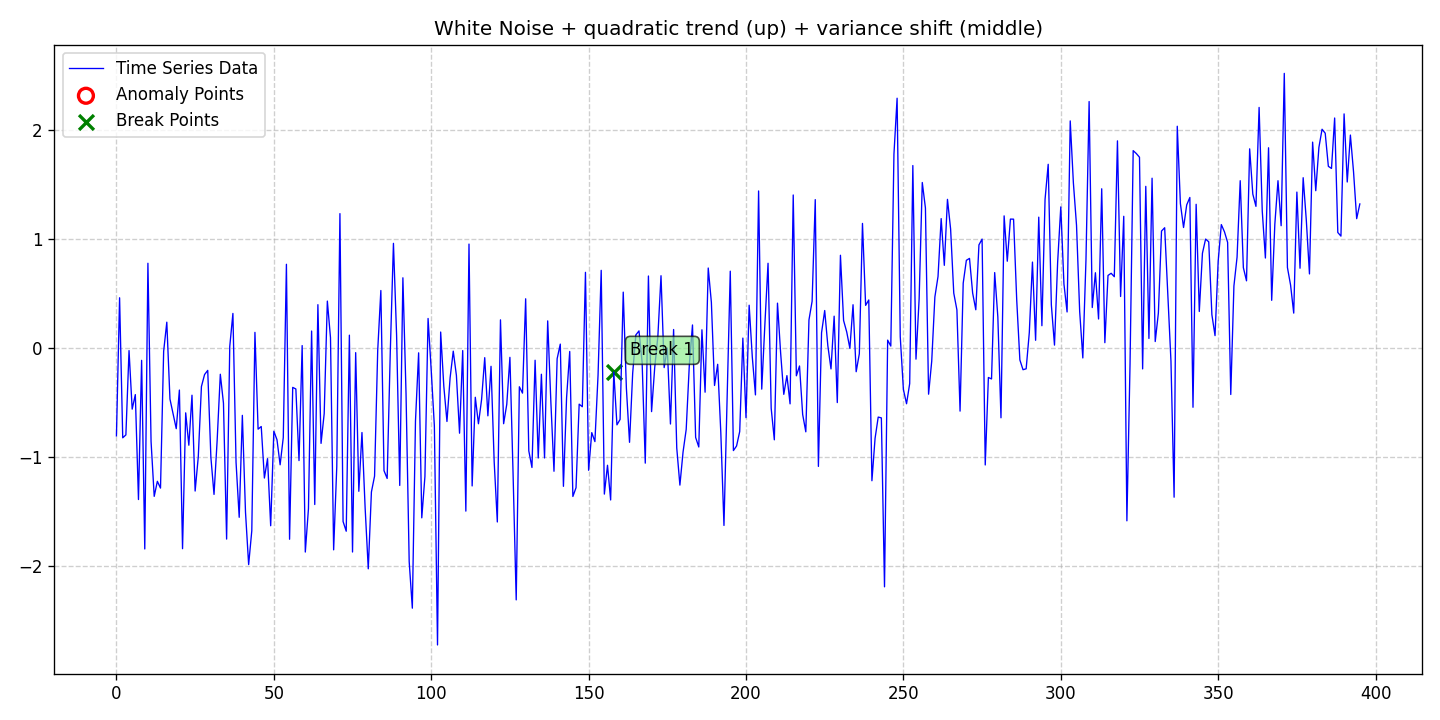

The data file committed next to this chart (first rows):
date, data, stationary, det_lin_up, det_lin_down, det_quad, det_cubic, det_exp, det_damped, stoc_trend, volatility, single_seas, multiple_seas, point_anom_single, point_anom_multi, collect_anom, context_anom, mean_shift, var_shift, trend_shift, point_anom_count, point_anom_location, point_anom_point, collect_anom_count
2020-01-01, -0.809, 0, 0, 0, 1, 0, 0, 0, 0, 0, 0, 0, 0, 0, 0, 0, 0, 1, 0, 0, none, , 0
2020-01-02, 0.4574, 0, 0, 0, 1, 0, 0, 0, 0, 0, 0, 0, 0, 0, 0, 0, 0, 1, 0, 0, none, , 0
2020-01-03, -0.8269, 0, 0, 0, 1, 0, 0, 0, 0, 0, 0, 0, 0, 0, 0, 0, 0, 1, 0, 0, none, , 0
2020-01-04, -0.8006, 0, 0, 0, 1, 0, 0, 0, 0, 0, 0, 0, 0, 0, 0, 0, 0, 1, 0, 0, none, , 0
2020-01-05, -0.02714, 0, 0, 0, 1, 0, 0, 0, 0, 0, 0, 0, 0, 0, 0, 0, 0, 1, 0, 0, none, , 0
2020-01-06, -0.5642, 0, 0, 0, 1, 0, 0, 0, 0, 0, 0, 0, 0, 0, 0, 0, 0, 1, 0, 0, none, , 0
2020-01-07, -0.4308, 0, 0, 0, 1, 0, 0, 0, 0, 0, 0, 0, 0, 0, 0, 0, 0, 1, 0, 0, none, , 0
2020-01-08, -1.393, 0, 0, 0, 1, 0, 0, 0, 0, 0, 0, 0, 0, 0, 0, 0, 0, 1, 0, 0, none, , 0
2020-01-09, -0.1166, 0, 0, 0, 1, 0, 0, 0, 0, 0, 0, 0, 0, 0, 0, 0, 0, 1, 0, 0, none, , 0
2020-01-10, -1.847, 0, 0, 0, 1, 0, 0, 0, 0, 0, 0, 0, 0, 0, 0, 0, 0, 1, 0, 0, none, , 0
2020-01-11, 0.774, 0, 0, 0, 1, 0, 0, 0, 0, 0, 0, 0, 0, 0, 0, 0, 0, 1, 0, 0, none, , 0
2020-01-12, -0.8614, 0, 0, 0, 1, 0, 0, 0, 0, 0, 0, 0, 0, 0, 0, 0, 0, 1, 0, 0, none, , 0
2020-01-13, -1.364, 0, 0, 0, 1, 0, 0, 0, 0, 0, 0, 0, 0, 0, 0, 0, 0, 1, 0, 0, none, , 0
2020-01-14, -1.226, 0, 0, 0, 1, 0, 0, 0, 0, 0, 0, 0, 0, 0, 0, 0, 0, 1, 0, 0, none, , 0
2020-01-15, -1.288, 0, 0, 0, 1, 0, 0, 0, 0, 0, 0, 0, 0, 0, 0, 0, 0, 1, 0, 0, none, , 0
2020-01-16, -0.03304, 0, 0, 0, 1, 0, 0, 0, 0, 0, 0, 0, 0, 0, 0, 0, 0, 1, 0, 0, none, , 0
2020-01-17, 0.2335, 0, 0, 0, 1, 0, 0, 0, 0, 0, 0, 0, 0, 0, 0, 0, 0, 1, 0, 0, none, , 0
2020-01-18, -0.4713, 0, 0, 0, 1, 0, 0, 0, 0, 0, 0, 0, 0, 0, 0, 0, 0, 1, 0, 0, none, , 0
2020-01-19, -0.6097, 0, 0, 0, 1, 0, 0, 0, 0, 0, 0, 0, 0, 0, 0, 0, 0, 1, 0, 0, none, , 0
2020-01-20, -0.7433, 0, 0, 0, 1, 0, 0, 0, 0, 0, 0, 0, 0, 0, 0, 0, 0, 1, 0, 0, none, , 0
2020-01-21, -0.3889, 0, 0, 0, 1, 0, 0, 0, 0, 0, 0, 0, 0, 0, 0, 0, 0, 1, 0, 0, none, , 0
2020-01-22, -1.844, 0, 0, 0, 1, 0, 0, 0, 0, 0, 0, 0, 0, 0, 0, 0, 0, 1, 0, 0, none, , 0
2020-01-23, -0.5981, 0, 0, 0, 1, 0, 0, 0, 0, 0, 0, 0, 0, 0, 0, 0, 0, 1, 0, 0, none, , 0
2020-01-24, -0.8951, 0, 0, 0, 1, 0, 0, 0, 0, 0, 0, 0, 0, 0, 0, 0, 0, 1, 0, 0, none, , 0
2020-01-25, -0.4364, 0, 0, 0, 1, 0, 0, 0, 0, 0, 0, 0, 0, 0, 0, 0, 0, 1, 0, 0, none, , 0
2020-01-26, -1.315, 0, 0, 0, 1, 0, 0, 0, 0, 0, 0, 0, 0, 0, 0, 0, 0, 1, 0, 0, none, , 0
2020-01-27, -1.002, 0, 0, 0, 1, 0, 0, 0, 0, 0, 0, 0, 0, 0, 0, 0, 0, 1, 0, 0, none, , 0
2020-01-28, -0.3568, 0, 0, 0, 1, 0, 0, 0, 0, 0, 0, 0, 0, 0, 0, 0, 0, 1, 0, 0, none, , 0
2020-01-29, -0.2466, 0, 0, 0, 1, 0, 0, 0, 0, 0, 0, 0, 0, 0, 0, 0, 0, 1, 0, 0, none, , 0
2020-01-30, -0.2087, 0, 0, 0, 1, 0, 0, 0, 0, 0, 0, 0, 0, 0, 0, 0, 0, 1, 0, 0, none, , 0
2020-01-31, -1.005, 0, 0, 0, 1, 0, 0, 0, 0, 0, 0, 0, 0, 0, 0, 0, 0, 1, 0, 0, none, , 0
2020-02-01, -1.346, 0, 0, 0, 1, 0, 0, 0, 0, 0, 0, 0, 0, 0, 0, 0, 0, 1, 0, 0, none, , 0
2020-02-02, -0.8486, 0, 0, 0, 1, 0, 0, 0, 0, 0, 0, 0, 0, 0, 0, 0, 0, 1, 0, 0, none, , 0
2020-02-03, -0.2441, 0, 0, 0, 1, 0, 0, 0, 0, 0, 0, 0, 0, 0, 0, 0, 0, 1, 0, 0, none, , 0
2020-02-04, -0.5095, 0, 0, 0, 1, 0, 0, 0, 0, 0, 0, 0, 0, 0, 0, 0, 0, 1, 0, 0, none, , 0
2020-02-05, -1.756, 0, 0, 0, 1, 0, 0, 0, 0, 0, 0, 0, 0, 0, 0, 0, 0, 1, 0, 0, none, , 0
2020-02-06, 0.0112, 0, 0, 0, 1, 0, 0, 0, 0, 0, 0, 0, 0, 0, 0, 0, 0, 1, 0, 0, none, , 0
2020-02-07, 0.3137, 0, 0, 0, 1, 0, 0, 0, 0, 0, 0, 0, 0, 0, 0, 0, 0, 1, 0, 0, none, , 0
2020-02-08, -1.052, 0, 0, 0, 1, 0, 0, 0, 0, 0, 0, 0, 0, 0, 0, 0, 0, 1, 0, 0, none, , 0
2020-02-09, -1.556, 0, 0, 0, 1, 0, 0, 0, 0, 0, 0, 0, 0, 0, 0, 0, 0, 1, 0, 0, none, , 0
2020-02-10, -0.6212, 0, 0, 0, 1, 0, 0, 0, 0, 0, 0, 0, 0, 0, 0, 0, 0, 1, 0, 0, none, , 0
2020-02-11, -1.509, 0, 0, 0, 1, 0, 0, 0, 0, 0, 0, 0, 0, 0, 0, 0, 0, 1, 0, 0, none, , 0
2020-02-12, -1.99, 0, 0, 0, 1, 0, 0, 0, 0, 0, 0, 0, 0, 0, 0, 0, 0, 1, 0, 0, none, , 0
2020-02-13, -1.679, 0, 0, 0, 1, 0, 0, 0, 0, 0, 0, 0, 0, 0, 0, 0, 0, 1, 0, 0, none, , 0
2020-02-14, 0.1401, 0, 0, 0, 1, 0, 0, 0, 0, 0, 0, 0, 0, 0, 0, 0, 0, 1, 0, 0, none, , 0
2020-02-15, -0.7478, 0, 0, 0, 1, 0, 0, 0, 0, 0, 0, 0, 0, 0, 0, 0, 0, 1, 0, 0, none, , 0
2020-02-16, -0.7235, 0, 0, 0, 1, 0, 0, 0, 0, 0, 0, 0, 0, 0, 0, 0, 0, 1, 0, 0, none, , 0
2020-02-17, -1.196, 0, 0, 0, 1, 0, 0, 0, 0, 0, 0, 0, 0, 0, 0, 0, 0, 1, 0, 0, none, , 0
2020-02-18, -1.018, 0, 0, 0, 1, 0, 0, 0, 0, 0, 0, 0, 0, 0, 0, 0, 0, 1, 0, 0, none, , 0
2020-02-19, -1.634, 0, 0, 0, 1, 0, 0, 0, 0, 0, 0, 0, 0, 0, 0, 0, 0, 1, 0, 0, none, , 0
2020-02-20, -0.7667, 0, 0, 0, 1, 0, 0, 0, 0, 0, 0, 0, 0, 0, 0, 0, 0, 1, 0, 0, none, , 0
2020-02-21, -0.8443, 0, 0, 0, 1, 0, 0, 0, 0, 0, 0, 0, 0, 0, 0, 0, 0, 1, 0, 0, none, , 0
2020-02-22, -1.075, 0, 0, 0, 1, 0, 0, 0, 0, 0, 0, 0, 0, 0, 0, 0, 0, 1, 0, 0, none, , 0
2020-02-23, -0.8251, 0, 0, 0, 1, 0, 0, 0, 0, 0, 0, 0, 0, 0, 0, 0, 0, 1, 0, 0, none, , 0
2020-02-24, 0.7646, 0, 0, 0, 1, 0, 0, 0, 0, 0, 0, 0, 0, 0, 0, 0, 0, 1, 0, 0, none, , 0
2020-02-25, -1.758, 0, 0, 0, 1, 0, 0, 0, 0, 0, 0, 0, 0, 0, 0, 0, 0, 1, 0, 0, none, , 0
2020-02-26, -0.3646, 0, 0, 0, 1, 0, 0, 0, 0, 0, 0, 0, 0, 0, 0, 0, 0, 1, 0, 0, none, , 0
2020-02-27, -0.3791, 0, 0, 0, 1, 0, 0, 0, 0, 0, 0, 0, 0, 0, 0, 0, 0, 1, 0, 0, none, , 0
2020-02-28, -1.036, 0, 0, 0, 1, 0, 0, 0, 0, 0, 0, 0, 0, 0, 0, 0, 0, 1, 0, 0, none, , 0
2020-02-29, 0.01891, 0, 0, 0, 1, 0, 0, 0, 0, 0, 0, 0, 0, 0, 0, 0, 0, 1, 0, 0, none, , 0
... 336 more rows
